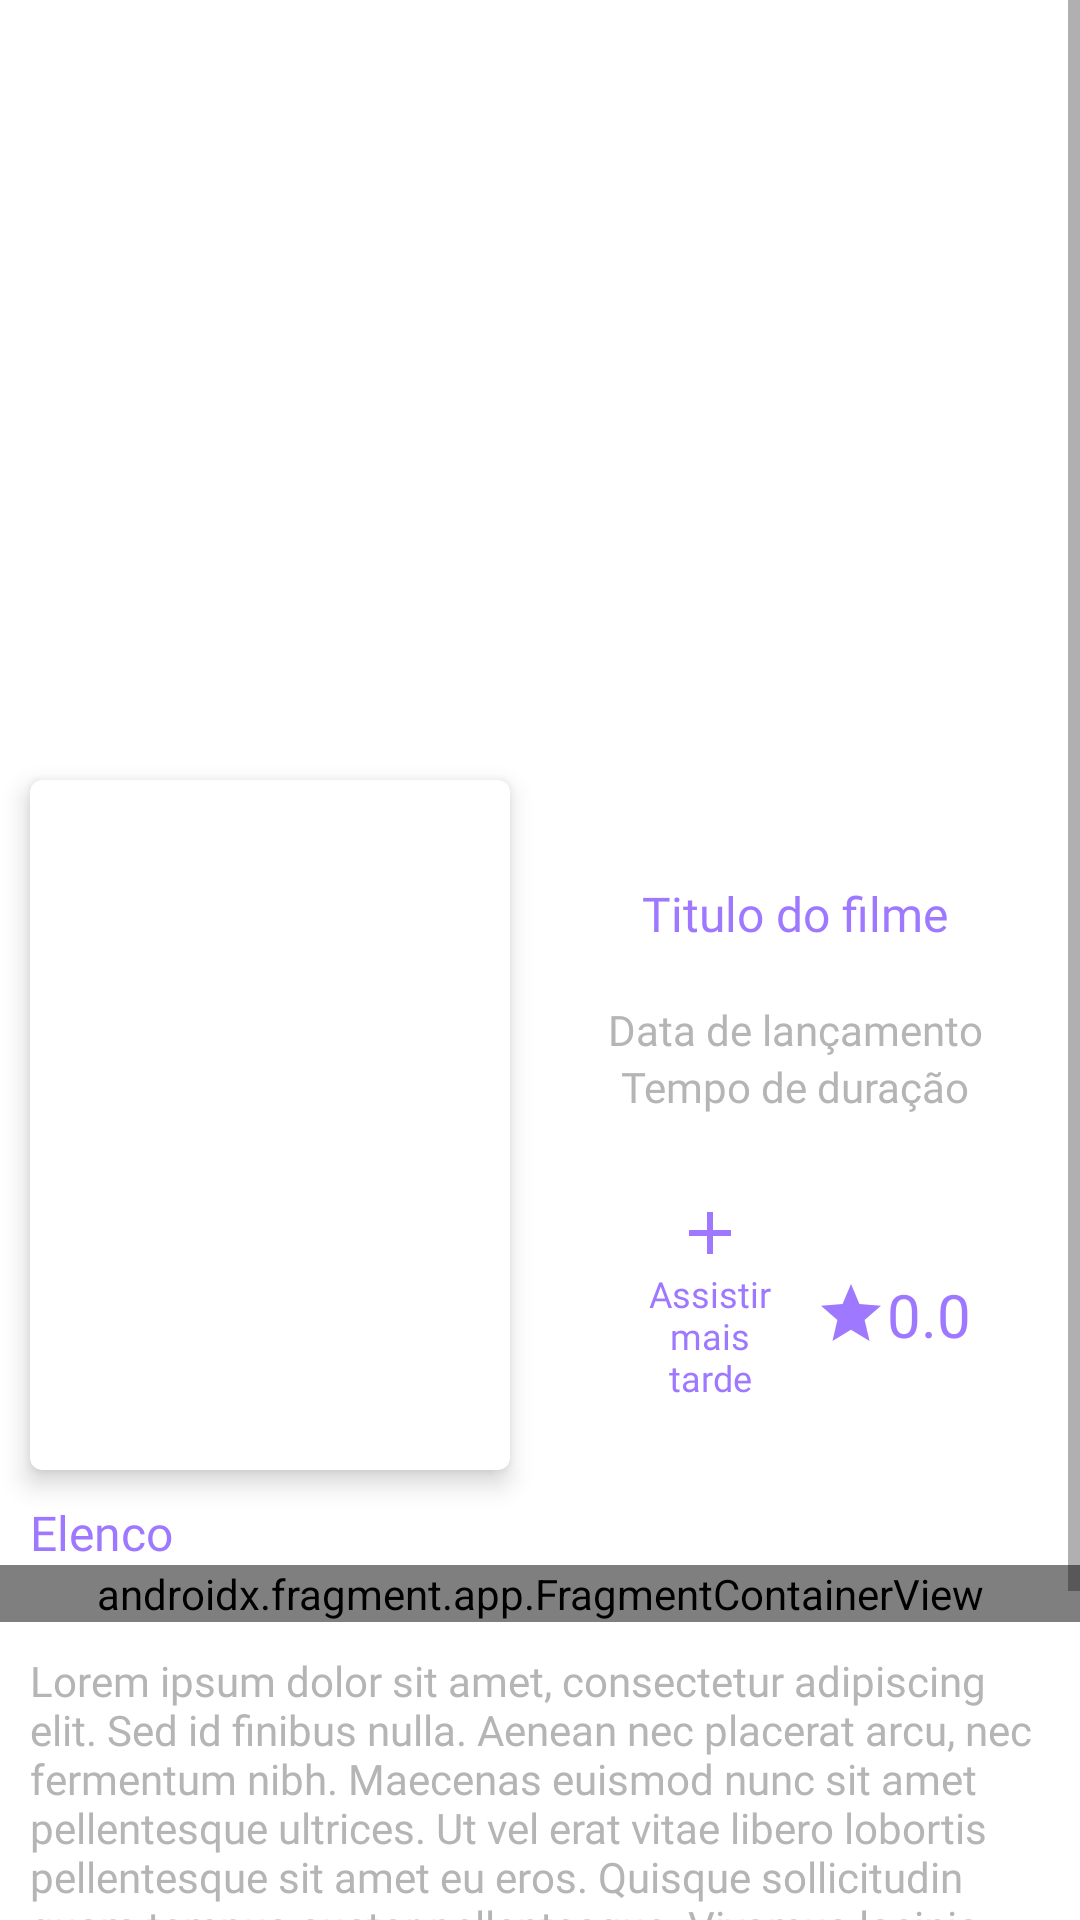

Android layout source for this screen:
<!-- AndroidManifest.xml: application theme Theme.MyMovies -->
<!-- res/layout/include_view_movie_details.xml -->
<?xml version="1.0" encoding="utf-8"?>
<ScrollView xmlns:android="http://schemas.android.com/apk/res/android"
    xmlns:app="http://schemas.android.com/apk/res-auto"
    xmlns:tools="http://schemas.android.com/tools"
    android:layout_width="match_parent"
    android:layout_height="match_parent"
    android:fillViewport="true">

    <androidx.constraintlayout.widget.ConstraintLayout
        android:layout_width="match_parent"
        android:layout_height="wrap_content">

        <ImageView
            android:id="@+id/image_view_movie_backdrop"
            android:layout_width="0dp"
            android:layout_height="250dp"
            android:scaleType="centerCrop"
            app:layout_constraintEnd_toEndOf="parent"
            app:layout_constraintStart_toStartOf="parent"
            app:layout_constraintTop_toTopOf="parent"
            tools:srcCompat="@tools:sample/backgrounds/scenic" />

        <View
            android:id="@+id/view_backdrop_bg"
            android:layout_width="0dp"
            android:layout_height="0dp"
            android:background="@drawable/backdrop_movie_bg"
            app:layout_constraintBottom_toBottomOf="@id/image_view_movie_backdrop"
            app:layout_constraintEnd_toEndOf="@id/image_view_movie_backdrop"
            app:layout_constraintStart_toStartOf="@id/image_view_movie_backdrop"
            app:layout_constraintTop_toTopOf="@id/image_view_movie_backdrop" />

        <com.google.android.material.card.MaterialCardView
            android:id="@+id/materialCardView"
            android:layout_width="160dp"
            android:layout_height="230dp"
            android:layout_marginStart="10dp"
            android:layout_marginTop="10dp"
            app:cardElevation="5dp"
            app:layout_constraintStart_toStartOf="parent"
            app:layout_constraintTop_toBottomOf="@+id/image_view_movie_backdrop">

            <ImageView
                android:id="@+id/image_view_movie_poster"
                android:layout_width="match_parent"
                android:layout_height="match_parent"
                android:scaleType="centerCrop"
                tools:srcCompat="@tools:sample/avatars" />
        </com.google.android.material.card.MaterialCardView>

        <TextView
            android:id="@+id/text_view_movie_details_title"
            android:layout_width="wrap_content"
            android:layout_height="wrap_content"
            android:layout_marginStart="15dp"
            android:layout_marginTop="20dp"
            android:layout_marginEnd="15dp"
            android:layout_marginBottom="5dp"
            android:fontFamily="@font/nunito_sans_bold"
            android:maxEms="7"
            android:maxLines="3"
            android:text="@string/movie_details_title"
            android:textAlignment="center"
            android:textColor="@color/primary_purple"
            android:textSize="16sp"
            app:layout_constraintBottom_toTopOf="@+id/text_view_movie_details_release_date"
            app:layout_constraintEnd_toEndOf="parent"
            app:layout_constraintStart_toEndOf="@+id/materialCardView"
            app:layout_constraintTop_toTopOf="@+id/materialCardView" />

        <TextView
            android:id="@+id/text_view_movie_details_release_date"
            android:layout_width="wrap_content"
            android:layout_height="wrap_content"
            android:fontFamily="@font/nunito_sans_bold"
            android:text="@string/movie_details_release_date"
            android:textColor="@color/secondary_gray"
            app:layout_constraintBottom_toTopOf="@+id/text_view_movie_details_runtime"
            app:layout_constraintEnd_toEndOf="@+id/text_view_movie_details_title"
            app:layout_constraintStart_toStartOf="@+id/text_view_movie_details_title" />

        <TextView
            android:id="@+id/text_view_movie_details_runtime"
            android:layout_width="wrap_content"
            android:layout_height="wrap_content"
            android:layout_marginBottom="15dp"
            android:fontFamily="@font/nunito_sans_bold"
            android:text="@string/runtime"
            android:textColor="@color/secondary_gray"
            app:layout_constraintBottom_toTopOf="@+id/linearLayoutCompat"
            app:layout_constraintEnd_toEndOf="@+id/text_view_movie_details_release_date"
            app:layout_constraintStart_toStartOf="@+id/text_view_movie_details_release_date" />

        <androidx.appcompat.widget.LinearLayoutCompat
            android:id="@+id/linearLayoutCompat"
            android:layout_width="wrap_content"
            android:layout_height="wrap_content"
            android:layout_marginEnd="15dp"
            android:orientation="horizontal"
            android:padding="5dp"
            app:layout_constraintBottom_toBottomOf="@+id/materialCardView"
            app:layout_constraintEnd_toEndOf="parent"
            app:layout_constraintStart_toEndOf="@+id/materialCardView">

            <TextView
                android:id="@+id/text_view_movie_details_add_list"
                android:layout_width="wrap_content"
                android:layout_height="wrap_content"
                android:layout_gravity="center"
                android:layout_marginStart="10dp"
                android:layout_marginBottom="5dp"
                android:fontFamily="@font/nunito_sans_bold"
                android:maxEms="5"
                android:padding="10dp"
                android:text="@string/watch_later"
                android:textAlignment="center"
                android:textColor="@color/primary_purple"
                android:textSize="12sp"
                app:drawableTopCompat="@drawable/ic_baseline_add_24"
                app:layout_constraintBottom_toBottomOf="@+id/materialCardView"
                app:layout_constraintStart_toEndOf="@+id/materialCardView" />

            <TextView
                android:id="@+id/text_view_movie_details_vote_average"
                android:layout_width="wrap_content"
                android:layout_height="wrap_content"
                android:layout_gravity="center"
                android:fontFamily="@font/nunito_sans_bold"
                android:gravity="center"
                android:text="@string/movie_details_vote_average"
                android:textColor="@color/primary_purple"
                android:textSize="20sp"
                app:drawableStartCompat="@drawable/ic_baseline_star_24" />

        </androidx.appcompat.widget.LinearLayoutCompat>

        <TextView
            android:id="@+id/text_view_movie_details_description"
            android:layout_width="0dp"
            android:layout_height="wrap_content"
            android:layout_marginTop="10dp"
            android:layout_marginEnd="10dp"
            android:fontFamily="@font/nunito_sans"
            android:text="@string/movie_details_description"
            android:textColor="@color/secondary_gray"
            app:layout_constraintEnd_toEndOf="parent"
            app:layout_constraintStart_toStartOf="@+id/materialCardView"
            app:layout_constraintTop_toBottomOf="@+id/fragment_movie_cast" />

        <androidx.fragment.app.FragmentContainerView
            android:id="@+id/fragment_movie_cast"
            android:name="com.rodrigoads.mymovies.presenter.details.MovieCastFragment"
            android:layout_width="match_parent"
            android:layout_height="wrap_content"
            app:layout_constraintEnd_toEndOf="parent"
            app:layout_constraintStart_toStartOf="parent"
            app:layout_constraintTop_toBottomOf="@+id/text_view_movie_details_cast" />

        <TextView
            android:id="@+id/text_view_movie_details_cast"
            android:layout_width="wrap_content"
            android:layout_height="wrap_content"
            android:layout_marginTop="10dp"
            android:fontFamily="@font/nunito_sans_semibold"
            android:text="@string/cast"
            android:textColor="@color/primary_purple"
            android:textSize="16sp"
            app:layout_constraintStart_toStartOf="@+id/materialCardView"
            app:layout_constraintTop_toBottomOf="@+id/materialCardView" />

        <TextView
            android:id="@+id/text_view_movie_details_similar_movies"
            android:layout_width="wrap_content"
            android:layout_height="wrap_content"
            android:layout_marginTop="15dp"
            android:fontFamily="@font/nunito_sans_bold"
            android:text="@string/similar_movies"
            android:textColor="@color/primary_purple"
            android:textSize="16sp"
            app:layout_constraintStart_toStartOf="@+id/text_view_movie_details_description"
            app:layout_constraintTop_toBottomOf="@+id/text_view_movie_details_description" />

        <androidx.fragment.app.FragmentContainerView
            android:id="@+id/fragment_similar_movies_list"
            android:name="com.rodrigoads.mymovies.presenter.details.SimilarMoviesFragment"
            android:layout_width="0dp"
            android:layout_height="wrap_content"
            app:layout_constraintBottom_toBottomOf="parent"
            app:layout_constraintEnd_toEndOf="parent"
            app:layout_constraintStart_toStartOf="parent"
            app:layout_constraintTop_toBottomOf="@+id/text_view_movie_details_similar_movies" />

    </androidx.constraintlayout.widget.ConstraintLayout>

</ScrollView>
<!-- resources referenced by this layout -->
<resources>
  <color name="primary_purple">#9E78FE</color>
  <color name="secondary_gray">#B5B5B5</color>
  <!-- drawable backdrop_movie_bg (drawable) -->
  <?xml version="1.0" encoding="utf-8"?>
  <shape xmlns:android="http://schemas.android.com/apk/res/android">
  
      <gradient
          android:type="linear"
          android:angle="270"
          android:startColor="@android:color/transparent"
          android:centerColor="@android:color/transparent"
          android:endColor="@color/white"/>
  </shape>
  <!-- drawable ic_baseline_add_24 (drawable) -->
  <vector android:height="24dp" android:tint="#9E78FE"
      android:viewportHeight="24" android:viewportWidth="24"
      android:width="24dp" xmlns:android="http://schemas.android.com/apk/res/android">
      <path android:fillColor="@android:color/white" android:pathData="M19,13h-6v6h-2v-6H5v-2h6V5h2v6h6v2z"/>
  </vector>
  <!-- drawable ic_baseline_star_24 (drawable) -->
  <vector android:height="24dp" android:tint="#9E78FE"
      android:viewportHeight="24" android:viewportWidth="24"
      android:width="24dp" xmlns:android="http://schemas.android.com/apk/res/android">
      <path android:fillColor="@android:color/white" android:pathData="M12,17.27L18.18,21l-1.64,-7.03L22,9.24l-7.19,-0.61L12,2 9.19,8.63 2,9.24l5.46,4.73L5.82,21z"/>
  </vector>
  <string name="cast">Elenco</string>
  <string name="movie_details_description">Lorem ipsum dolor sit amet, consectetur adipiscing elit. Sed id finibus nulla. Aenean nec placerat arcu, nec fermentum nibh. Maecenas euismod nunc sit amet pellentesque ultrices. Ut vel erat vitae libero lobortis pellentesque sit amet eu eros. Quisque sollicitudin quam tempus auctor pellentesque. Vivamus lacinia egestas lorem et consectetur. Maecenas varius ex in ipsum lacinia, sed dignissim leo facilisis. In egestas velit arcu, id venenatis orci feugiat vel. Fusce non vestibulum arcu. Sed auctor a dui ac aliquet.</string>
  <string name="movie_details_release_date">Data de lançamento</string>
  <string name="movie_details_title">Titulo do filme</string>
  <string name="movie_details_vote_average">0.0</string>
  <string name="runtime">Tempo de duração</string>
  <string name="similar_movies">Similares</string>
  <string name="watch_later">Assistir mais tarde</string>
  <style name="Theme.MyMovies" parent="Theme.MaterialComponents.DayNight.NoActionBar">
          
          <item name="colorPrimary">@color/primary_purple</item>
          <item name="colorPrimaryVariant">@color/primary_purple</item>
          <item name="colorOnPrimary">@color/white</item>
          
          <item name="colorSecondary">@color/primary_purple</item>
          <item name="colorSecondaryVariant">@color/primary_gray</item>
          <item name="colorOnSecondary">@color/primary_purple</item>
          <item name="android:editTextColor">@color/primary_purple</item>
          
          <item name="android:statusBarColor" tools:targetApi="l">?attr/colorPrimaryVariant</item>
          
      </style>
  <color name="white">#FFFFFF</color>
  <color name="primary_gray">#DDDDDD</color>
</resources>
